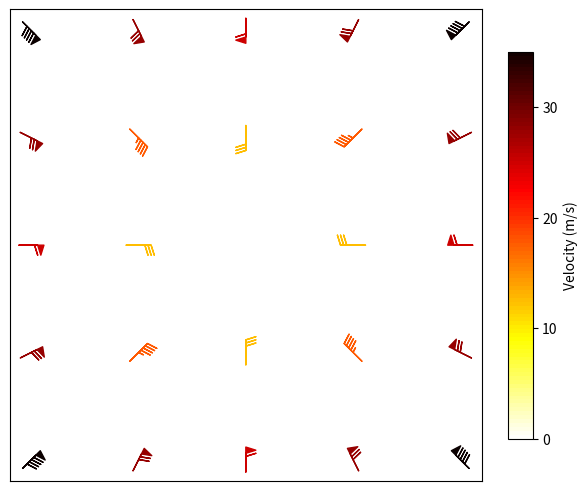

Write Python code to recreate this figure.
# 导入 matplotlib 和 numpy 包
import matplotlib.pyplot as plt
import numpy as np

X, Y = np.mgrid[-5:5:5j, -5:5:5j]
U, V = 5 * X, 5 * Y
# 计算速度大小
M = np.hypot(U, V)

# 生成图形对象 fig 和 子图对象 ax，使用约束布局避免重叠
fig, ax = plt.subplots(constrained_layout=True)
# 设置坐标系宽高比
ax.set_aspect(1)

# 绘制风矢，参数详见 https://www.wolai.com/matplotlib/ccvh5TgV9Ldm3LxcotzD6a
bs = ax.barbs(
    X,
    Y,
    U,
    V,
    np.sqrt(U**2 + V**2),
    cmap="hot_r",
    length=6,
    pivot="middle",
    barb_increments=dict(half=2, full=4, flag=20),
    fill_empty=True,
)

# 隐藏刻度标签
ax.set_xticks([])
ax.set_yticks([])

# 添加colorbar并设置标签，详见 https://www.wolai.com/matplotlib/3JLQ4xkFa9az9ed5w9FHt4
cbar = fig.colorbar(
    bs, ax=ax, aspect=16, shrink=0.82, boundaries=np.linspace(0, 35, 100)
)
cbar.set_label("Velocity (m/s)")

# 设置colorbar的刻度位置
cbar.set_ticks([0, 10, 20, 30])

# 保存图片
# plt.savefig('./风矢图.png', dpi=300, bbox_inches='tight')

# 显示图形
plt.show()